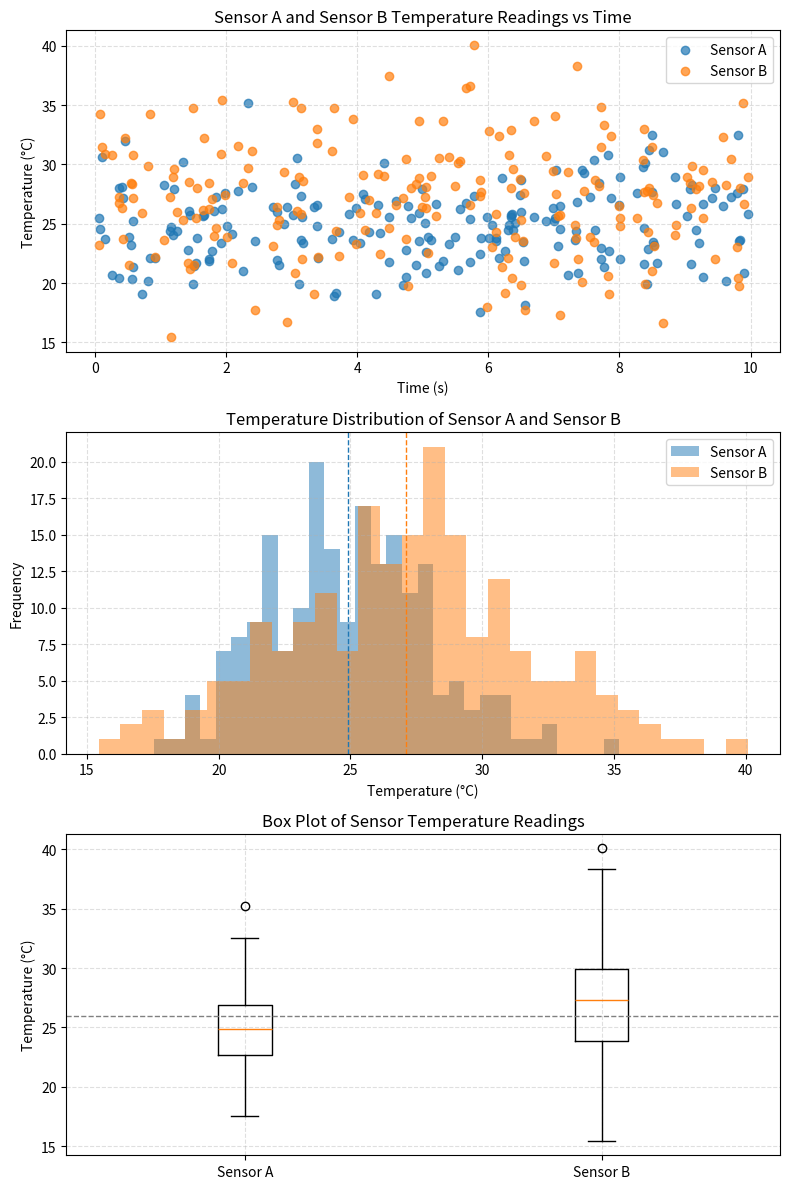

Source code (Python):
"""Generate publication-quality sensor data visualizations.

This script creates synthetic temperature sensor data using NumPy
and produces scatter, histogram, and box plot visualizations saved
as PNG files.

Usage
-----
python generate_plots.py
"""

import numpy as np
import matplotlib.pyplot as plt



def generate_data(seed):
    """Generate synthetic sensor temperature readings and timestamps.

    Parameters
    ----------
    seed : int
        Random seed used to initialize NumPy's default random number generator.

    Returns
    -------
    tuple
        A tuple containing three NumPy arrays:
        - sensor_a: 200 temperature readings from Sensor A with mean 25 and std 3.5.
        - sensor_b: 200 temperature readings from Sensor B with mean 27 and std 4.5.
        - timestamps: 200 time points uniformly distributed from 0 to 10 seconds.
    """
    rng = np.random.default_rng(seed)
    sensor_a = rng.normal(25, 3.5, 200)
    sensor_b = rng.normal(27, 4.5, 200)
    timestamps = rng.uniform(0, 10, 200)
    return sensor_a, sensor_b, timestamps


# Create plot_scatter(sensor_a, sensor_b, timestamps, ax) that draws
# the scatter plot from the notebook onto the given Axes object.
# NumPy-style docstring. Modifies ax in place, returns None.


def plot_scatter(sensor_a, sensor_b, timestamps, ax):
    """Plot sensor temperature readings as a scatter plot.

    Parameters
    ----------
    sensor_a : numpy.ndarray
        Temperature readings from Sensor A in Celsius, shape (200,).
    sensor_b : numpy.ndarray
        Temperature readings from Sensor B in Celsius, shape (200,).
    timestamps : numpy.ndarray
        Time values in seconds corresponding to each reading, shape (200,).
    ax : matplotlib.axes.Axes
        Axes object on which the scatter plot will be drawn.

    Returns
    -------
    None
        This function modifies the provided Axes object in place.
    """
    ax.scatter(timestamps, sensor_a, color='tab:blue', alpha=0.7, label='Sensor A')
    ax.scatter(timestamps, sensor_b, color='tab:orange', alpha=0.7, label='Sensor B')
    ax.set_xlabel("Time (s)")
    ax.set_ylabel("Temperature (°C)")
    ax.set_title("Sensor A and Sensor B Temperature Readings vs Time")
    ax.legend()
    ax.grid(True, linestyle='--', alpha=0.4)

# Create plot_histogram(sensor_a, sensor_b, ax) that draws an overlaid
# histogram of both sensors with 30 bins, alpha=0.5, vertical dashed
# mean lines, axis labels, title, and legend. NumPy-style docstring.
# Modifies ax in place, returns None.


def plot_histogram(sensor_a, sensor_b, ax):
    """Plot overlaid histograms of Sensor A and Sensor B temperature readings.

    Parameters
    ----------
    sensor_a : numpy.ndarray
        Temperature readings from Sensor A in Celsius, shape (200,).
    sensor_b : numpy.ndarray
        Temperature readings from Sensor B in Celsius, shape (200,).
    ax : matplotlib.axes.Axes
        Axes object on which the histogram will be drawn.

    Returns
    -------
    None
        This function modifies the provided Axes object in place.
    """
    ax.hist(sensor_a, bins=30, alpha=0.5, label='Sensor A', color='tab:blue')
    ax.hist(sensor_b, bins=30, alpha=0.5, label='Sensor B', color='tab:orange')

    ax.axvline(sensor_a.mean(), color='tab:blue', linestyle='--', linewidth=1)
    ax.axvline(sensor_b.mean(), color='tab:orange', linestyle='--', linewidth=1)

    ax.set_xlabel("Temperature (°C)")
    ax.set_ylabel("Frequency")
    ax.set_title("Temperature Distribution of Sensor A and Sensor B")
    ax.legend()
    ax.grid(True, linestyle='--', alpha=0.4)

# Create plot_boxplot(sensor_a, sensor_b, ax) that draws a side-by-side
# box plot comparing both sensors, labels axes, adds a horizontal dashed
# line at the overall mean, and includes a title. NumPy-style docstring.
# Modifies ax in place, returns None.

def plot_boxplot(sensor_a, sensor_b, ax):
    """Plot side-by-side box plots comparing Sensor A and Sensor B.

    Parameters
    ----------
    sensor_a : numpy.ndarray
        Temperature readings from Sensor A in Celsius, shape (200,).
    sensor_b : numpy.ndarray
        Temperature readings from Sensor B in Celsius, shape (200,).
    ax : matplotlib.axes.Axes
        Axes object on which the box plot will be drawn.

    Returns
    -------
    None
        This function modifies the provided Axes object in place.
    """
    ax.boxplot([sensor_a, sensor_b], labels=['Sensor A', 'Sensor B'])

    overall_mean = np.concatenate([sensor_a, sensor_b]).mean()
    ax.axhline(overall_mean, color='gray', linestyle='--', linewidth=1)

    ax.set_ylabel("Temperature (°C)")
    ax.set_title("Box Plot of Sensor Temperature Readings")
    ax.grid(True, linestyle='--', alpha=0.4)


# Create a main() function that generates the data, creates a figure
# with three subplots (scatter, histogram, boxplot), calls each plotting
# function, saves the figure as 'sensor_plots.png', and returns None.
# NumPy-style docstring.



def main():
    """Generate sensor data and produce all visualizations in one figure.

    Returns
    -------
    None
        Saves the figure 'sensor_plots.png' to the current directory.
    """
    sensor_a, sensor_b, timestamps = generate_data(seed=42)

    fig, axes = plt.subplots(3, 1, figsize=(8, 12))

    plot_scatter(sensor_a, sensor_b, timestamps, axes[0])
    plot_histogram(sensor_a, sensor_b, axes[1])
    plot_boxplot(sensor_a, sensor_b, axes[2])

    fig.tight_layout()
    fig.savefig("sensor_plots.png", dpi=300)

if __name__ == "__main__":
    main()
